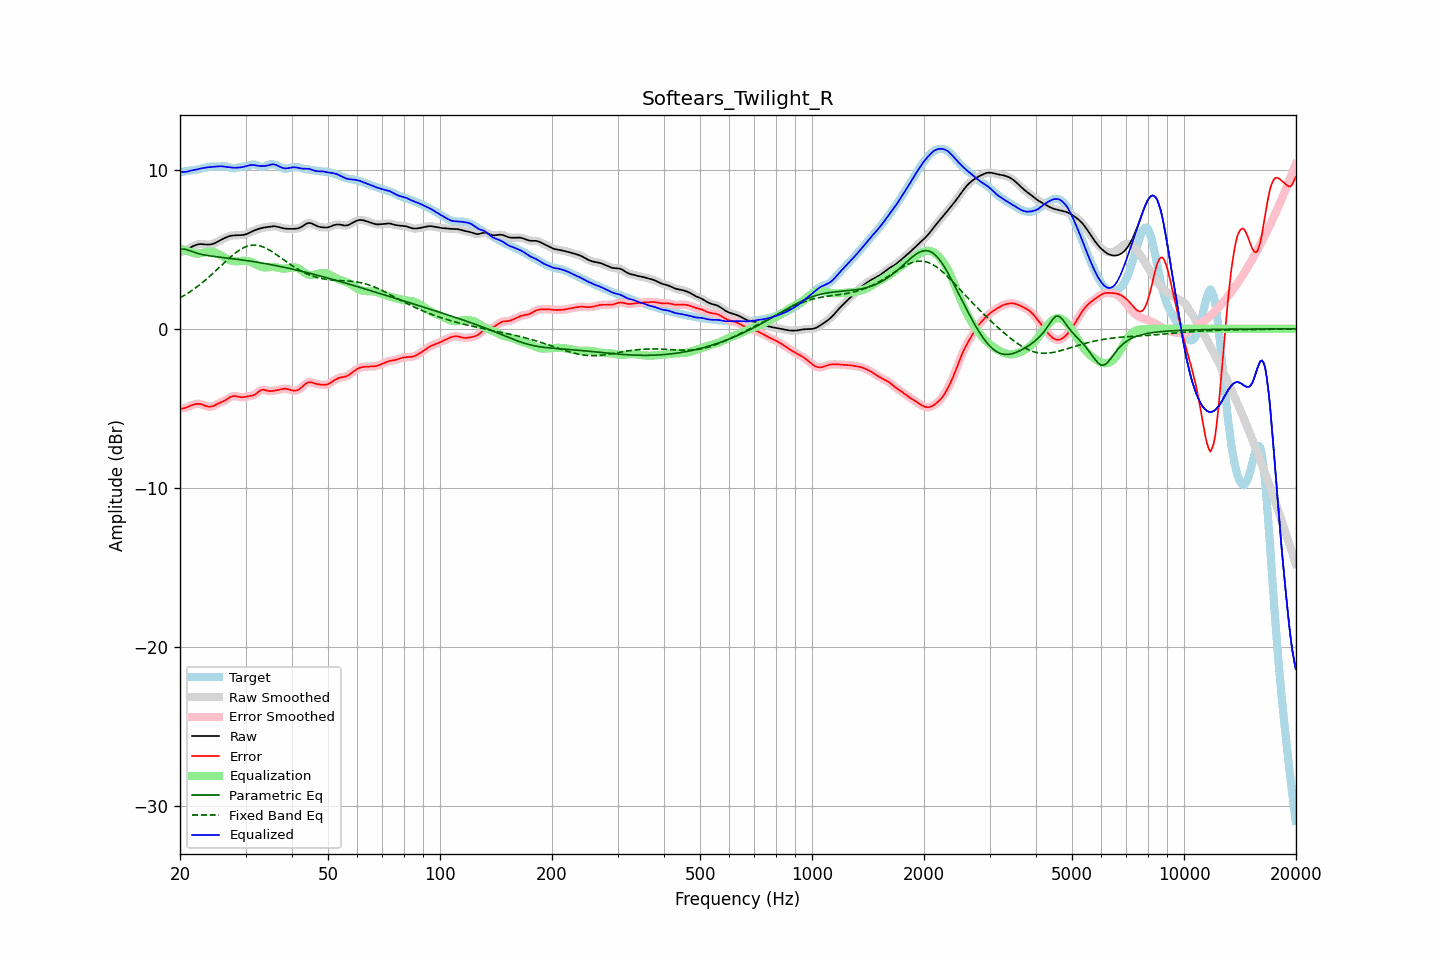

Values plotted in this chart, from the file beside it:
frequency, raw, error, smoothed, error_smoothed, equalization, parametric_eq, fixed_band_eq, equalized_raw, equalized_smoothed, target
20.00, 4.82, -5.02, 4.82, -5.02, 5.07, 5.01, 1.95, 9.89, 9.89, 9.84
20.20, 4.85, -5.01, 4.85, -5.01, 5.02, 5.01, 2.01, 9.87, 9.87, 9.86
20.40, 4.88, -5.00, 4.88, -5.00, 4.98, 5.02, 2.06, 9.86, 9.86, 9.88
20.61, 4.92, -4.98, 4.93, -4.97, 4.94, 5.00, 2.12, 9.86, 9.87, 9.90
20.81, 4.97, -4.94, 4.97, -4.94, 4.90, 4.98, 2.19, 9.88, 9.88, 9.91
21.02, 5.03, -4.90, 5.03, -4.90, 4.87, 4.95, 2.25, 9.90, 9.90, 9.93
21.23, 5.08, -4.86, 5.08, -4.86, 4.84, 4.91, 2.32, 9.93, 9.93, 9.94
21.44, 5.14, -4.81, 5.14, -4.81, 4.81, 4.88, 2.38, 9.96, 9.95, 9.95
21.66, 5.19, -4.78, 5.19, -4.77, 4.78, 4.84, 2.45, 9.97, 9.97, 9.97
21.87, 5.24, -4.74, 5.24, -4.74, 4.75, 4.80, 2.53, 9.99, 9.99, 9.98
22.09, 5.28, -4.72, 5.28, -4.72, 4.73, 4.77, 2.60, 10.01, 10.01, 10.00
22.31, 5.31, -4.71, 5.31, -4.71, 4.73, 4.74, 2.68, 10.03, 10.03, 10.02
22.54, 5.32, -4.72, 5.32, -4.72, 4.74, 4.71, 2.75, 10.06, 10.06, 10.04
22.76, 5.33, -4.73, 5.33, -4.74, 4.75, 4.69, 2.83, 10.08, 10.08, 10.07
22.99, 5.32, -4.77, 5.32, -4.77, 4.78, 4.67, 2.91, 10.10, 10.10, 10.09
23.22, 5.31, -4.81, 5.31, -4.81, 4.81, 4.65, 3.00, 10.12, 10.12, 10.12
23.45, 5.30, -4.85, 5.30, -4.85, 4.84, 4.63, 3.08, 10.14, 10.14, 10.15
23.69, 5.30, -4.87, 5.30, -4.87, 4.86, 4.61, 3.17, 10.15, 10.15, 10.17
23.92, 5.30, -4.89, 5.30, -4.89, 4.87, 4.60, 3.26, 10.17, 10.17, 10.19
24.16, 5.31, -4.89, 5.31, -4.89, 4.87, 4.58, 3.35, 10.17, 10.18, 10.19
24.40, 5.33, -4.87, 5.33, -4.87, 4.85, 4.57, 3.44, 10.18, 10.18, 10.20
24.65, 5.36, -4.84, 5.36, -4.84, 4.83, 4.55, 3.53, 10.19, 10.19, 10.20
24.89, 5.40, -4.79, 5.41, -4.79, 4.79, 4.54, 3.63, 10.20, 10.20, 10.19
25.14, 5.46, -4.74, 5.46, -4.74, 4.75, 4.53, 3.72, 10.21, 10.21, 10.20
25.39, 5.52, -4.68, 5.52, -4.68, 4.70, 4.52, 3.82, 10.22, 10.22, 10.20
25.65, 5.57, -4.63, 5.57, -4.64, 4.65, 4.50, 3.92, 10.22, 10.22, 10.21
25.91, 5.63, -4.59, 5.63, -4.59, 4.59, 4.49, 4.01, 10.22, 10.22, 10.22
26.16, 5.67, -4.55, 5.67, -4.55, 4.53, 4.48, 4.11, 10.21, 10.21, 10.22
26.43, 5.72, -4.50, 5.72, -4.50, 4.47, 4.47, 4.20, 10.19, 10.19, 10.22
26.69, 5.76, -4.44, 5.76, -4.44, 4.42, 4.46, 4.30, 10.18, 10.18, 10.20
26.96, 5.80, -4.37, 5.80, -4.37, 4.37, 4.44, 4.39, 10.17, 10.17, 10.17
27.23, 5.84, -4.30, 5.83, -4.31, 4.32, 4.43, 4.48, 10.16, 10.15, 10.14
27.50, 5.86, -4.26, 5.86, -4.26, 4.28, 4.42, 4.57, 10.14, 10.14, 10.11
27.77, 5.87, -4.23, 5.87, -4.23, 4.26, 4.41, 4.65, 10.13, 10.13, 10.10
28.05, 5.88, -4.22, 5.88, -4.22, 4.25, 4.39, 4.74, 10.13, 10.13, 10.10
28.33, 5.88, -4.23, 5.88, -4.23, 4.24, 4.38, 4.81, 10.13, 10.13, 10.12
28.62, 5.88, -4.25, 5.88, -4.25, 4.25, 4.37, 4.89, 10.13, 10.13, 10.14
28.90, 5.89, -4.28, 5.89, -4.28, 4.26, 4.35, 4.95, 10.15, 10.14, 10.17
29.19, 5.89, -4.29, 5.89, -4.29, 4.27, 4.34, 5.02, 10.16, 10.16, 10.18
29.48, 5.90, -4.30, 5.90, -4.30, 4.28, 4.33, 5.07, 10.17, 10.18, 10.20
29.78, 5.92, -4.28, 5.92, -4.28, 4.28, 4.31, 5.12, 10.20, 10.20, 10.20
30.08, 5.94, -4.27, 5.95, -4.27, 4.28, 4.30, 5.16, 10.22, 10.22, 10.21
30.38, 5.99, -4.24, 5.99, -4.25, 4.26, 4.28, 5.20, 10.25, 10.25, 10.23
30.68, 6.04, -4.23, 6.03, -4.23, 4.24, 4.27, 5.23, 10.28, 10.28, 10.26
30.99, 6.09, -4.21, 6.09, -4.21, 4.21, 4.25, 5.25, 10.30, 10.30, 10.30
31.30, 6.13, -4.19, 6.13, -4.19, 4.17, 4.24, 5.26, 10.30, 10.30, 10.33
31.61, 6.18, -4.16, 6.18, -4.15, 4.12, 4.22, 5.27, 10.30, 10.30, 10.34
31.93, 6.22, -4.10, 6.22, -4.10, 4.06, 4.21, 5.26, 10.28, 10.28, 10.32
32.24, 6.25, -4.02, 6.25, -4.02, 4.01, 4.19, 5.25, 10.26, 10.26, 10.28
32.57, 6.28, -3.94, 6.28, -3.94, 3.96, 4.17, 5.23, 10.24, 10.24, 10.23
32.89, 6.32, -3.87, 6.32, -3.88, 3.92, 4.16, 5.21, 10.23, 10.23, 10.19
33.22, 6.34, -3.83, 6.34, -3.84, 3.89, 4.14, 5.17, 10.23, 10.23, 10.18
33.55, 6.36, -3.82, 6.36, -3.83, 3.87, 4.12, 5.14, 10.23, 10.23, 10.19
33.89, 6.38, -3.85, 6.38, -3.85, 3.86, 4.10, 5.09, 10.24, 10.24, 10.23
34.23, 6.39, -3.88, 6.40, -3.88, 3.86, 4.09, 5.04, 10.26, 10.26, 10.27
34.57, 6.41, -3.91, 6.41, -3.90, 3.87, 4.07, 4.99, 10.28, 10.28, 10.32
34.92, 6.43, -3.91, 6.43, -3.91, 3.88, 4.05, 4.93, 10.31, 10.31, 10.34
35.27, 6.44, -3.91, 6.44, -3.91, 3.89, 4.03, 4.87, 10.34, 10.34, 10.35
35.62, 6.45, -3.89, 6.45, -3.90, 3.89, 4.01, 4.80, 10.34, 10.34, 10.35
35.97, 6.45, -3.88, 6.45, -3.88, 3.88, 3.99, 4.74, 10.33, 10.33, 10.33
... 635 more rows
